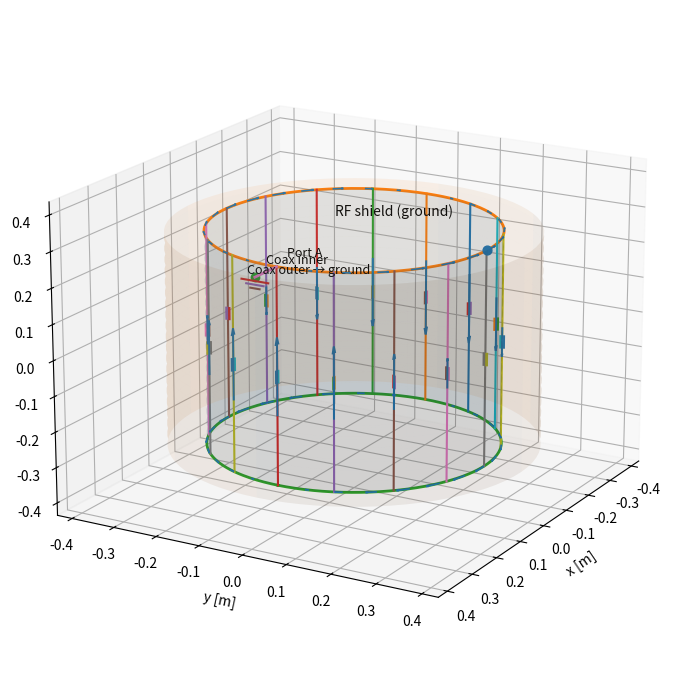

The matplotlib source for this figure:
# 3D birdcage with explicit RF "ground" (room shield) and feed depiction
# - Adds an outer cylindrical RF shield at larger radius, annotated as ground
# - Shows a coax feedthrough at Port A: inner conductor to the coil, outer conductor bonded to shield
# - Indicates a balun converting unbalanced (coax) to balanced coil port (schematic stub)
#
# Uses only matplotlib.

import numpy as np
import matplotlib.pyplot as plt
from mpl_toolkits.mplot3d import Axes3D  # noqa: F401

# Coil parameters (illustrative)
a = 0.30      # coil radius [m]
L = 0.60      # coil length [m]
N = 16        # number of rungs
phi0 = 0.0

# Shield parameters
a_shield = 0.38  # RF room/gantry shield radius [m]
z_top = +L/2
z_bot = -L/2

fig = plt.figure(figsize=(9, 7))
ax = fig.add_subplot(111, projection='3d')

# Helper for equal aspect
def set_axes_equal(ax):
    x_limits = ax.get_xlim3d()
    y_limits = ax.get_ylim3d()
    z_limits = ax.get_zlim3d()
    x_range = abs(x_limits[1] - x_limits[0])
    x_middle = np.mean(x_limits)
    y_range = abs(y_limits[1] - y_limits[0])
    y_middle = np.mean(y_limits)
    z_range = abs(z_limits[1] - z_limits[0])
    z_middle = np.mean(z_limits)
    plot_radius = 0.5 * max([x_range, y_range, z_range])
    ax.set_xlim3d([x_middle - plot_radius, x_middle + plot_radius])
    ax.set_ylim3d([y_middle - plot_radius, y_middle + plot_radius])
    ax.set_zlim3d([z_middle - plot_radius, z_middle + plot_radius])

# Coil: cylinder surface (light), end rings, rungs, capacitors, and current arrows
theta = np.linspace(0, 2*np.pi, 80)
z = np.linspace(z_bot, z_top, 40)
Theta, Z = np.meshgrid(theta, z)
X = a * np.cos(Theta)
Y = a * np.sin(Theta)
ax.plot_surface(X, Y, Z, rstride=2, cstride=10, linewidth=0.2, alpha=0.10, shade=True)

th = np.linspace(0, 2*np.pi, 400)
xring = a*np.cos(th); yring = a*np.sin(th)
ax.plot(xring, yring, np.full_like(th, z_top), linewidth=2)
ax.plot(xring, yring, np.full_like(th, z_bot), linewidth=2)

rung_thetas = np.linspace(0, 2*np.pi, N, endpoint=False)
for t in rung_thetas:
    x = a*np.cos(t); y = a*np.sin(t)
    ax.plot([x, x], [y, y], [z_bot, z_top], linewidth=1.5)

# Capacitor "plates" at z≈0 on each rung
cap_h = 0.05 * L; cap_gap = 0.02 * a
for t in rung_thetas:
    rho_hat = np.array([np.cos(t), np.sin(t), 0.0])
    center = np.array([a*np.cos(t), a*np.sin(t), 0.0])
    for sgn in (-1, +1):
        p0 = center + sgn * 0.5 * cap_gap * rho_hat + np.array([0,0,-cap_h/2])
        p1 = center + sgn * 0.5 * cap_gap * rho_hat + np.array([0,0,+cap_h/2])
        ax.plot([p0[0], p1[0]], [p0[1], p1[1]], [p0[2], p1[2]], linewidth=2)

# Current arrows (rungs) ~ cos(theta - phi0)
Iscale = 0.18 * L
for t in rung_thetas:
    Irel = np.cos(t - phi0)
    x = a*np.cos(t); y = a*np.sin(t)
    if Irel >= 0:
        z0, z1 = 0.0 - Iscale*abs(Irel), 0.0 + Iscale*abs(Irel)
    else:
        z0, z1 = 0.0 + Iscale*abs(Irel), 0.0 - Iscale*abs(Irel)
    ax.quiver(x, y, z0, 0, 0, (z1 - z0), arrow_length_ratio=0.1, linewidth=1.4)

# End-ring tangential current arrows
nar = 28
th_ar = np.linspace(0, 2*np.pi, nar, endpoint=False)
for t in th_ar:
    phi_hat = np.array([-np.sin(t), np.cos(t), 0.0])
    A = 0.12 * a * abs(np.sin(t - phi0))
    sgn_top = 1 if np.sin(t - phi0) >= 0 else -1
    sgn_bot = -sgn_top
    pt = np.array([a*np.cos(t), a*np.sin(t), z_top])
    pb = np.array([a*np.cos(t), a*np.sin(t), z_bot])
    ax.quiver(pt[0], pt[1], pt[2], sgn_top*A*phi_hat[0], sgn_top*A*phi_hat[1], 0, arrow_length_ratio=0.2, linewidth=1.2)
    ax.quiver(pb[0], pb[1], pb[2], sgn_bot*A*phi_hat[0], sgn_bot*A*phi_hat[1], 0, arrow_length_ratio=0.2, linewidth=1.2)

# Outer RF shield cylinder (ground)
ThetaS, ZS = np.meshgrid(theta, z)
XS = a_shield * np.cos(ThetaS); YS = a_shield * np.sin(ThetaS)
ax.plot_surface(XS, YS, ZS, rstride=2, cstride=10, linewidth=0.2, alpha=0.08, shade=True)
ax.text(a_shield*0.2, 0, z_top+0.06, "RF shield (ground)", fontsize=10)

# Show explicit "ground" symbol and feed at Port A (θ=0 on top ring)
tA = 0.0
portA_coil = np.array([a*np.cos(tA), a*np.sin(tA), z_top])
portA_shield = np.array([a_shield*np.cos(tA), a_shield*np.sin(tA), z_top])

# Coax outer (ground) bonded to shield
ax.plot([portA_shield[0]], [portA_shield[1]], [portA_shield[2]], marker='o')
ax.text(portA_shield[0]+0.03, portA_shield[1], portA_shield[2]+0.02, "Coax outer → ground", fontsize=9)

# Draw a small ground symbol on the shield near port A (three lines of decreasing width)
g_w = 0.06; g_dz = 0.01
for k, frac in enumerate([1.0, 0.65, 0.35]):
    dz = (k+1)*g_dz
    # Tangential direction at θ=0 is +y
    x0 = portA_shield[0]; y0 = portA_shield[1]
    ax.plot([x0, x0], [y0 - 0.5*frac*g_w, y0 + 0.5*frac*g_w], [z_top - dz, z_top - dz], linewidth=1.5)

# Coax inner conductor from shield to coil port (schematic straight line)
ax.plot([portA_shield[0], portA_coil[0]], [portA_shield[1], portA_coil[1]], [portA_shield[2], portA_coil[2]], linewidth=2)
ax.text((portA_shield[0]+portA_coil[0])/2, (portA_shield[1]+portA_coil[1])/2, z_top+0.02, "Coax inner", fontsize=9)

# "Balun / match" schematic stub near the port (short little box)
# Represented by a small rectangle bridging two adjacent rung nodes (balanced) at top ring
t_bal = 0.0
x_bal1 = a*np.cos(t_bal); y_bal1 = a*np.sin(t_bal)
x_bal2 = a*np.cos(t_bal + 2*np.pi/N); y_bal2 = a*np.sin(t_bal + 2*np.pi/N)
zb = z_top + 0.015
# ax.plot([x_bal1, x_bal2], [y_bal1, y_bal2], [zb, zb], linewidth=3)
ax.text((x_bal1+x_bal2)/2, (y_bal1+y_bal2)/2, zb+0.02, "Port A", fontsize=9, ha='center')

# Also indicate Port B 90° away on the top ring
tB = np.pi/2
ax.scatter([a*np.cos(tB)], [a*np.sin(tB)], [z_top], s=40)
# ax.text(a*np.cos(tB)+0.03, a*np.sin(tB), z_top+0.03, "Port B (90°)", fontsize=10)

ax.set_xlabel('x [m]'); ax.set_ylabel('y [m]'); ax.set_zlabel('z [m]')
# ax.set_title('Birdcage coil with RF shield (ground) and feed showing where "ground" lives')

set_axes_equal(ax)
ax.view_init(elev=18, azim=30)

png_path = "birdcage_ground_wrapped3d.png"
plt.tight_layout()
plt.savefig(png_path, dpi=200)
plt.show()
